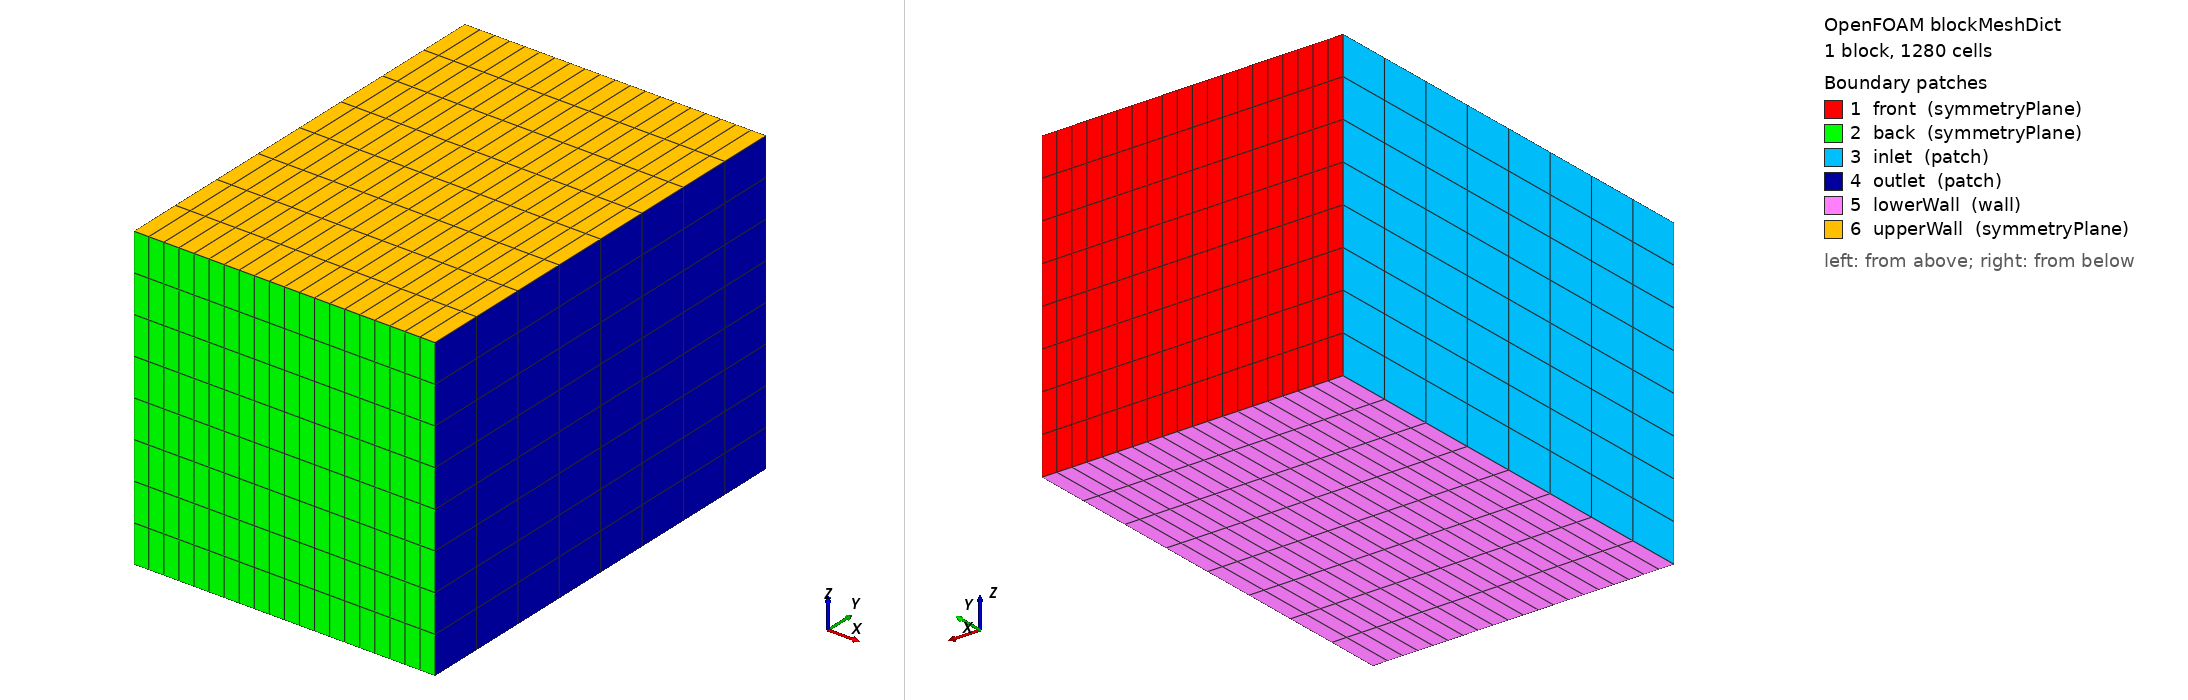

OpenFOAM case: the mesh blockMesh builds from blockMeshDict, 1 block(s), 1280 cells. Boundary patches (legend numbers): 1 front (symmetryPlane), 2 back (symmetryPlane), 3 inlet (patch), 4 outlet (patch), 5 lowerWall (wall), 6 upperWall (symmetryPlane). Left view from above one corner, right view from below the opposite corner. Boundary conditions: 0 field file(s) under 0/; 0 of 6 drawn patches have an entry in a shipped field file.

=== system/blockMeshDict ===
/*--------------------------------*- C++ -*----------------------------------*\
  =========                 |
  \\      /  F ield         | OpenFOAM: The Open Source CFD Toolbox
   \\    /   O peration     | Website:  https://openfoam.org
    \\  /    A nd           | Version:  13
     \\/     M anipulation  |
\*---------------------------------------------------------------------------*/
FoamFile
{
    format      ascii;
    class       dictionary;
    object      blockMeshDict;
}

// * * * * * * * * * * * * * * * * * * * * * * * * * * * * * * * * * * * * * //

convertToMeters 0.001;


vertices
(
    (-100 -50 0)
    (250 -50 0)
    (250  450 0)
    (-100  450 0)
    (-100 -50 350)
    (250 -50 350)
    (250  450 350)
    (-100  450 350)
);

blocks
(
    hex (0 1 2 3 4 5 6 7) (20 8 8) simpleGrading (1 1 1)
);

boundary
(
    front
    {
        type symmetryPlane;
        faces
        (
            (3 7 6 2)
        );
    }
    back
    {
        type symmetryPlane;
        faces
        (
            (1 5 4 0)
        );
    }
    inlet
    {
        type patch;
        faces
        (
            (0 4 7 3)
        );
    }
    outlet
    {
        type patch;
        faces
        (
            (2 6 5 1)
        );
    }
    lowerWall
    {
        type wall;
        faces
        (
            (0 3 2 1)
        );
    }
    upperWall
    {
        type symmetryPlane;
        faces
        (
            (4 5 6 7)
        );
    }
);

// ************************************************************************* //


Also in the case, not shown: constant/polyMesh/points (numeric list).
